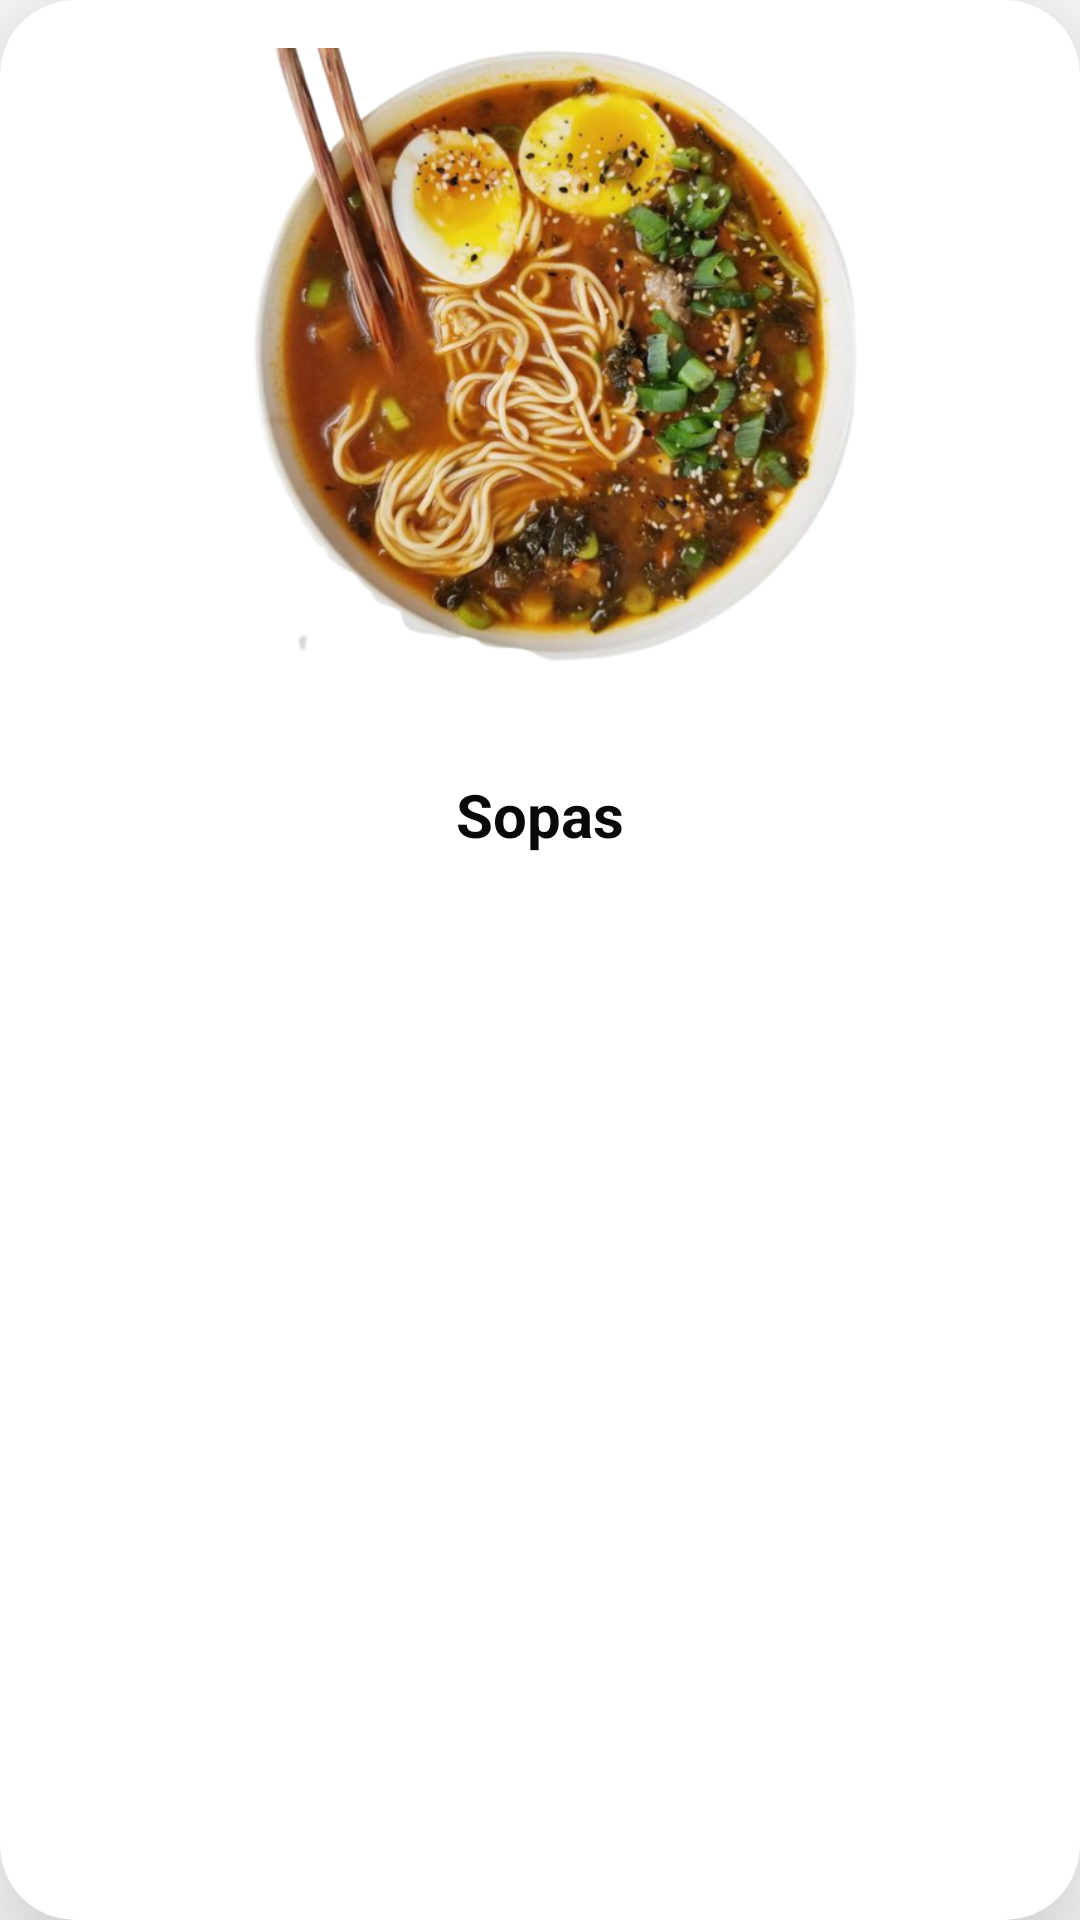

The Android layout XML behind this screen, and the referenced resources:
<!-- AndroidManifest.xml: application theme Theme.RestBambu -->
<!-- res/layout/fragment_fila_categoria.xml -->
<?xml version="1.0" encoding="utf-8"?>
<androidx.cardview.widget.CardView xmlns:android="http://schemas.android.com/apk/res/android"
    xmlns:app="http://schemas.android.com/apk/res-auto"
    xmlns:tools="http://schemas.android.com/tools"
    android:id="@+id/vistaMenu"
    android:layout_width="300dp"
    android:layout_height="300dp"
    android:layout_margin="8dp"
    app:cardCornerRadius="25dp"
    app:cardElevation="30dp">

    <androidx.constraintlayout.widget.ConstraintLayout
        android:id="@+id/menuLayout"
        android:layout_width="match_parent"
        android:layout_height="match_parent">

        <ImageView
            android:id="@+id/catPicture"
            android:layout_width="239dp"
            android:layout_height="210dp"
            android:layout_marginTop="16dp"
            android:scaleType="centerInside"
            app:layout_constraintEnd_toEndOf="parent"
            app:layout_constraintHorizontal_bias="0.508"
            app:layout_constraintStart_toStartOf="parent"
            app:layout_constraintTop_toTopOf="parent"
            app:srcCompat="@drawable/sopa" />

        <TextView
            android:id="@+id/catName"
            android:layout_width="wrap_content"
            android:layout_height="wrap_content"
            android:layout_marginTop="32dp"
            android:text="Sopas"
            android:textColor="#090909"
            android:textSize="20sp"
            android:textStyle="bold"
            app:layout_constraintEnd_toEndOf="parent"
            app:layout_constraintStart_toStartOf="parent"
            app:layout_constraintTop_toBottomOf="@+id/catPicture" />
    </androidx.constraintlayout.widget.ConstraintLayout>
</androidx.cardview.widget.CardView>
<!-- resources referenced by this layout -->
<resources>
  <!-- drawable sopa: png bitmap (drawable, 436558 bytes) -->
  <style name="Theme.RestBambu" parent="Theme.MaterialComponents.DayNight.DarkActionBar">
          
          <item name="colorPrimary">@color/purple_500</item>
          <item name="colorPrimaryVariant">@color/purple_700</item>
          <item name="colorOnPrimary">@color/white</item>
          
          <item name="colorSecondary">@color/teal_200</item>
          <item name="colorSecondaryVariant">@color/teal_700</item>
          <item name="colorOnSecondary">@color/black</item>
          
          <item name="android:statusBarColor">?attr/colorPrimaryVariant</item>
          
      </style>
  <color name="purple_500">#F0DA16</color>
  <color name="purple_700">#A89B2C</color>
  <color name="white">#FFFFFFFF</color>
  <color name="teal_200">#F0DA16</color>
  <color name="teal_700">#FF018786</color>
  <color name="black">#FF000000</color>
</resources>
